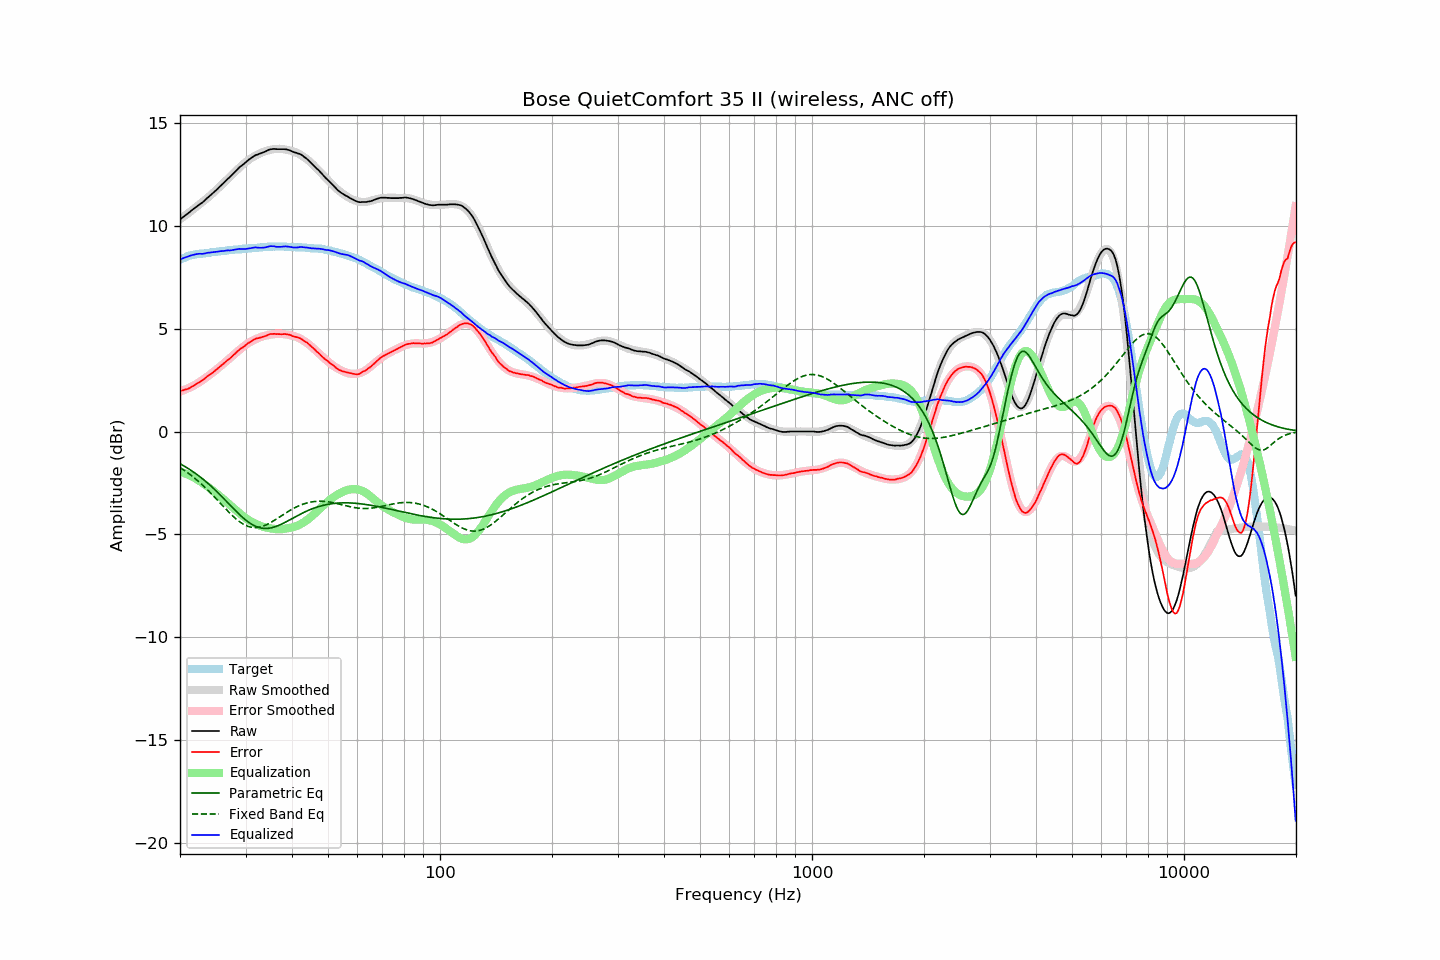

The data file committed next to this chart (first rows):
frequency, raw, error, smoothed, error_smoothed, equalization, parametric_eq, fixed_band_eq, equalized_raw, equalized_smoothed, target
20.00, 10.31, 1.96, 10.32, 1.95, -1.95, -1.57, -1.75, 8.36, 8.37, 8.35
20.20, 10.37, 1.98, 10.38, 1.97, -1.97, -1.61, -1.80, 8.40, 8.40, 8.39
20.40, 10.43, 2.00, 10.43, 2.00, -2.00, -1.65, -1.86, 8.43, 8.43, 8.43
20.61, 10.49, 2.03, 10.49, 2.03, -2.03, -1.70, -1.91, 8.46, 8.46, 8.45
20.81, 10.55, 2.06, 10.55, 2.06, -2.06, -1.75, -1.96, 8.49, 8.48, 8.49
21.02, 10.61, 2.08, 10.61, 2.10, -2.10, -1.80, -2.02, 8.51, 8.51, 8.53
21.23, 10.67, 2.12, 10.67, 2.13, -2.13, -1.85, -2.08, 8.54, 8.53, 8.55
21.44, 10.74, 2.17, 10.73, 2.17, -2.17, -1.90, -2.14, 8.57, 8.56, 8.57
21.66, 10.80, 2.21, 10.79, 2.21, -2.21, -1.95, -2.20, 8.59, 8.58, 8.59
21.87, 10.86, 2.26, 10.85, 2.25, -2.25, -2.00, -2.26, 8.61, 8.60, 8.60
22.09, 10.92, 2.30, 10.91, 2.30, -2.30, -2.06, -2.33, 8.62, 8.61, 8.62
22.31, 10.98, 2.35, 10.97, 2.34, -2.34, -2.12, -2.39, 8.64, 8.63, 8.63
22.54, 11.04, 2.40, 11.04, 2.39, -2.39, -2.18, -2.46, 8.64, 8.64, 8.64
22.76, 11.09, 2.44, 11.10, 2.45, -2.45, -2.24, -2.53, 8.64, 8.65, 8.65
22.99, 11.14, 2.49, 11.16, 2.50, -2.50, -2.30, -2.60, 8.64, 8.66, 8.65
23.22, 11.21, 2.55, 11.22, 2.56, -2.56, -2.36, -2.68, 8.65, 8.67, 8.66
23.45, 11.28, 2.61, 11.29, 2.61, -2.61, -2.43, -2.75, 8.67, 8.68, 8.67
23.69, 11.36, 2.68, 11.35, 2.67, -2.67, -2.50, -2.83, 8.69, 8.68, 8.68
23.92, 11.42, 2.74, 11.42, 2.73, -2.73, -2.56, -2.91, 8.69, 8.69, 8.69
24.16, 11.49, 2.79, 11.49, 2.79, -2.79, -2.63, -2.99, 8.71, 8.70, 8.70
24.40, 11.56, 2.84, 11.56, 2.85, -2.85, -2.71, -3.07, 8.71, 8.71, 8.72
24.65, 11.63, 2.91, 11.63, 2.91, -2.91, -2.78, -3.15, 8.72, 8.72, 8.72
24.89, 11.70, 2.97, 11.70, 2.97, -2.97, -2.85, -3.23, 8.73, 8.73, 8.73
25.14, 11.77, 3.03, 11.78, 3.03, -3.03, -2.93, -3.31, 8.74, 8.74, 8.74
25.39, 11.85, 3.10, 11.85, 3.10, -3.10, -3.00, -3.40, 8.75, 8.75, 8.75
25.65, 11.93, 3.16, 11.92, 3.16, -3.16, -3.08, -3.48, 8.77, 8.76, 8.77
25.91, 12.00, 3.23, 12.00, 3.23, -3.23, -3.16, -3.56, 8.77, 8.77, 8.77
26.16, 12.07, 3.29, 12.07, 3.29, -3.29, -3.24, -3.65, 8.78, 8.78, 8.78
26.43, 12.15, 3.36, 12.15, 3.36, -3.36, -3.32, -3.73, 8.79, 8.79, 8.79
26.69, 12.23, 3.44, 12.23, 3.43, -3.43, -3.40, -3.81, 8.80, 8.80, 8.79
26.96, 12.31, 3.50, 12.31, 3.50, -3.50, -3.48, -3.89, 8.81, 8.81, 8.81
27.23, 12.37, 3.55, 12.38, 3.57, -3.57, -3.57, -3.97, 8.80, 8.82, 8.82
27.50, 12.45, 3.62, 12.46, 3.64, -3.64, -3.65, -4.05, 8.81, 8.82, 8.83
27.77, 12.53, 3.70, 12.54, 3.70, -3.70, -3.73, -4.12, 8.83, 8.83, 8.83
28.05, 12.61, 3.76, 12.61, 3.77, -3.77, -3.81, -4.19, 8.84, 8.84, 8.85
28.33, 12.69, 3.85, 12.69, 3.84, -3.84, -3.88, -4.26, 8.85, 8.85, 8.85
28.62, 12.77, 3.92, 12.76, 3.90, -3.90, -3.96, -4.32, 8.86, 8.86, 8.85
28.90, 12.85, 3.99, 12.83, 3.97, -3.97, -4.04, -4.38, 8.88, 8.86, 8.86
29.19, 12.91, 4.05, 12.91, 4.04, -4.04, -4.11, -4.44, 8.87, 8.87, 8.86
29.48, 12.97, 4.08, 12.98, 4.10, -4.10, -4.18, -4.49, 8.87, 8.88, 8.89
29.78, 13.03, 4.14, 13.04, 4.16, -4.16, -4.25, -4.53, 8.87, 8.88, 8.89
30.08, 13.10, 4.21, 13.11, 4.22, -4.22, -4.31, -4.57, 8.88, 8.89, 8.89
30.38, 13.17, 4.28, 13.17, 4.27, -4.27, -4.37, -4.60, 8.90, 8.90, 8.89
30.68, 13.23, 4.32, 13.22, 4.32, -4.32, -4.43, -4.63, 8.91, 8.90, 8.91
30.99, 13.28, 4.37, 13.28, 4.37, -4.37, -4.48, -4.65, 8.91, 8.91, 8.91
31.30, 13.34, 4.42, 13.32, 4.41, -4.41, -4.53, -4.66, 8.93, 8.92, 8.91
31.61, 13.39, 4.47, 13.37, 4.45, -4.45, -4.57, -4.67, 8.94, 8.92, 8.92
31.93, 13.44, 4.51, 13.42, 4.48, -4.48, -4.61, -4.67, 8.95, 8.93, 8.93
32.24, 13.46, 4.53, 13.46, 4.52, -4.52, -4.64, -4.67, 8.94, 8.94, 8.93
32.57, 13.49, 4.55, 13.50, 4.56, -4.56, -4.66, -4.66, 8.93, 8.94, 8.94
32.89, 13.52, 4.57, 13.54, 4.59, -4.59, -4.69, -4.64, 8.93, 8.95, 8.95
33.22, 13.55, 4.59, 13.57, 4.61, -4.61, -4.70, -4.62, 8.94, 8.96, 8.96
33.55, 13.58, 4.61, 13.60, 4.64, -4.64, -4.71, -4.59, 8.94, 8.96, 8.97
33.89, 13.61, 4.64, 13.63, 4.66, -4.66, -4.71, -4.56, 8.95, 8.97, 8.97
34.23, 13.65, 4.67, 13.65, 4.68, -4.68, -4.71, -4.53, 8.97, 8.97, 8.98
34.57, 13.69, 4.70, 13.67, 4.69, -4.69, -4.71, -4.49, 9.00, 8.98, 8.99
34.92, 13.72, 4.74, 13.69, 4.71, -4.71, -4.70, -4.45, 9.01, 8.99, 8.98
35.27, 13.73, 4.74, 13.71, 4.72, -4.72, -4.68, -4.40, 9.01, 8.99, 8.99
35.62, 13.74, 4.75, 13.72, 4.73, -4.73, -4.66, -4.35, 9.01, 8.99, 8.99
35.97, 13.74, 4.75, 13.74, 4.74, -4.74, -4.64, -4.31, 9.00, 8.99, 8.99
... 635 more rows
